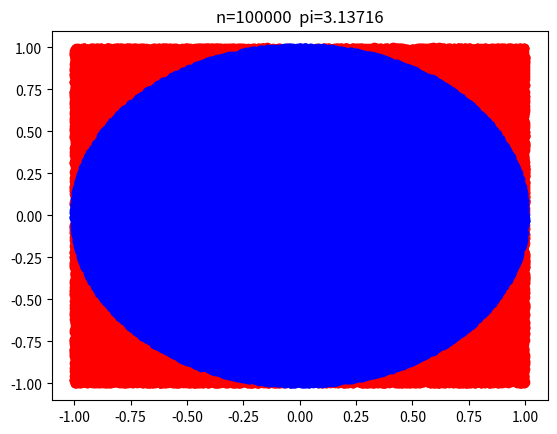

Reproduce this figure in Python. (Note: this script raises an exception after producing the figure.)
import random
import math
import matplotlib.pyplot as plt

def monte_carlo(n):
    a = []
    nc = 0
    for i in range(n):
        row = []
        row.append(random.uniform(-1,1))
        row.append(random.uniform(-1,1))
        a.append(row)

    for i in range(n):
        k = math.sqrt(a[i][0]*a[i][0] + a[i][1]*a[i][1])
        if k<1:
            nc+=1

    pi = (4*nc)/n
    pii = math.pi
    print('pi for {} points : {}'.format(n,pi))
    print('pi using built-in function : {}'.format(pii))

    plt.scatter([i[0]  for i in a if math.sqrt(i[0]*i[0] + i[1]*i[1]) > 1],[i[1] for i in a if math.sqrt(i[0]*i[0] + i[1]*i[1]) > 1],color = "red")
    plt.scatter([i[0]  for i in a if math.sqrt(i[0]*i[0] + i[1]*i[1]) < 1],[i[1] for i in a if math.sqrt(i[0]*i[0] + i[1]*i[1]) < 1],color = "blue")
    plt.title('n='+str(n)+'  pi='+str(pi))
    #plt.savefig(str(n)+'.png')
def main():
    a = [1000,10000,100000]
    for n in a:
        monte_carlo(n)

if __name__ == "__main__":
    main()


for i in range(n):
        k=0
        for j in range(d):
            k += a[i][j]*a[i][j]
        if k<1:
            nc += 1